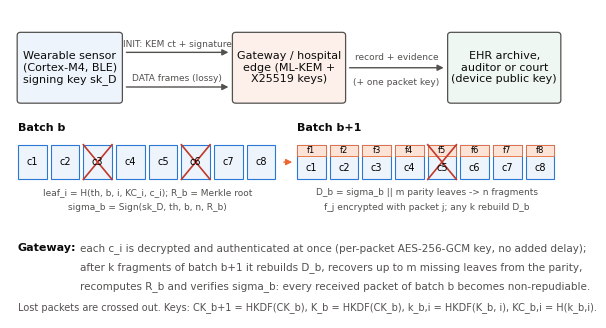

Recreate this plot in Python. (Note: this script raises an exception after producing the figure.)
"""Figures of the paper from the CSV files in results/ (run from the repository root)."""
import csv, sys, os
import matplotlib
matplotlib.use("Agg")
import matplotlib.pyplot as plt
from matplotlib.patches import FancyBboxPatch, FancyArrowPatch, Rectangle

R = "results/"
O = sys.argv[1] if len(sys.argv) > 1 else "fig/"
os.makedirs(O, exist_ok=True)
INK = "#0b0b0b"; INK2 = "#52514e"; GRID = "#e4e3df"
C = {"ML-DSA-44": "#2a78d6", "Falcon-512": "#eb6834", "LMS (HSS L2 H10 W4)": "#1f9e6e",
     "SPHINCS+-SHA2-128s": "#8a5cc2", "SPHINCS+-SHA2-128f": "#c2408f", "Ed25519": "#8c8b85"}
SHORT = {"ML-DSA-44": "ML-DSA-44", "Falcon-512": "Falcon-512", "LMS (HSS L2 H10 W4)": "LMS/HSS",
         "SPHINCS+-SHA2-128s": "SPHINCS+-128s", "SPHINCS+-SHA2-128f": "SPHINCS+-128f", "Ed25519": "Ed25519 (classical)"}
MK = {"ML-DSA-44": "o", "Falcon-512": "s", "LMS (HSS L2 H10 W4)": "^", "SPHINCS+-SHA2-128s": "D",
      "SPHINCS+-SHA2-128f": "v", "Ed25519": "x"}
plt.rcParams.update({"font.family": "DejaVu Sans", "font.size": 9, "axes.edgecolor": INK2, "axes.labelcolor": INK,
    "xtick.color": INK2, "ytick.color": INK2, "axes.spines.top": False, "axes.spines.right": False, "axes.grid": True,
    "grid.color": GRID, "grid.linewidth": 0.6, "axes.axisbelow": True, "savefig.dpi": 300, "savefig.bbox": "tight",
    "legend.frameon": False})
rd = lambda f: list(csv.DictReader(open(R + f)))
F = lambda x: float(x)

# ------------------------------------------------------------ Fig. 1 overview
def box(ax, x, y, w, h, text, fc="#ffffff", ec=INK2, fs=8, bold=False):
    ax.add_patch(FancyBboxPatch((x, y), w, h, boxstyle="round,pad=0.02,rounding_size=0.08", fc=fc, ec=ec, lw=0.9))
    ax.text(x + w / 2, y + h / 2, text, ha="center", va="center", fontsize=fs, color=INK, fontweight="bold" if bold else None)
def arrow(ax, x1, y1, x2, y2, col=INK2, ls="-", lw=1.0):
    ax.add_patch(FancyArrowPatch((x1, y1), (x2, y2), arrowstyle="-|>", mutation_scale=9, color=col, lw=lw, linestyle=ls))

fig, ax = plt.subplots(figsize=(7.2, 4.0)); ax.set_xlim(0, 14); ax.set_ylim(0, 8.0); ax.axis("off")
box(ax, 0.2, 5.6, 2.6, 1.8, "Wearable sensor\n(Cortex-M4, BLE)\nsigning key sk_D", "#eef4fc", bold=False)
box(ax, 5.6, 5.6, 2.8, 1.8, "Gateway / hospital\nedge (ML-KEM +\nX25519 keys)", "#fdf0ea")
box(ax, 11.0, 5.6, 2.8, 1.8, "EHR archive,\nauditor or court\n(device public key)", "#eef7f1")
arrow(ax, 2.85, 6.9, 5.55, 6.9); ax.text(4.2, 7.05, "INIT: KEM ct + signature", ha="center", fontsize=6.5, color=INK2)
arrow(ax, 2.85, 6.0, 5.55, 6.0); ax.text(4.2, 6.15, "DATA frames (lossy)", ha="center", fontsize=6.5, color=INK2)
arrow(ax, 8.45, 6.5, 10.95, 6.5); ax.text(9.7, 6.7, "record + evidence", ha="center", fontsize=6.5, color=INK2)
ax.text(9.7, 6.05, "(+ one packet key)", ha="center", fontsize=6.5, color=INK2)
# timeline of two batches
y0 = 3.6; ax.text(0.2, y0 + 1.25, "Batch b", fontsize=8, color=INK, fontweight="bold")
ax.text(7.2, y0 + 1.25, "Batch b+1", fontsize=8, color=INK, fontweight="bold")
for j in range(8):
    x = 0.2 + j * 0.82
    ax.add_patch(Rectangle((x, y0), 0.72, 0.9, fc="#eef4fc", ec="#2a78d6", lw=0.8))
    ax.text(x + 0.36, y0 + 0.45, f"c{j+1}", ha="center", va="center", fontsize=7)
for j in range(8):
    x = 7.2 + j * 0.82
    ax.add_patch(Rectangle((x, y0), 0.72, 0.9, fc="#eef4fc", ec="#2a78d6", lw=0.8))
    ax.add_patch(Rectangle((x, y0 + 0.6), 0.72, 0.3, fc="#fde3d6", ec="#eb6834", lw=0.6))
    ax.text(x + 0.36, y0 + 0.75, f"f{j+1}", ha="center", va="center", fontsize=6)
    ax.text(x + 0.36, y0 + 0.3, f"c{j+1}", ha="center", va="center", fontsize=7)
for j in (2, 5):   # lost packets
    x = 0.2 + j * 0.82; ax.plot([x, x + 0.72], [y0, y0 + 0.9], color="#c0392b", lw=1.2); ax.plot([x, x + 0.72], [y0 + 0.9, y0], color="#c0392b", lw=1.2)
x = 7.2 + 4 * 0.82; ax.plot([x, x + 0.72], [y0, y0 + 0.9], color="#c0392b", lw=1.2); ax.plot([x, x + 0.72], [y0 + 0.9, y0], color="#c0392b", lw=1.2)
ax.text(3.45, y0 - 0.4, "leaf_i = H(th, b, i, KC_i, c_i); R_b = Merkle root", ha="center", fontsize=6.5, color=INK2)
ax.text(3.45, y0 - 0.8, "sigma_b = Sign(sk_D, th, b, n, R_b)", ha="center", fontsize=6.5, color=INK2)
ax.text(10.45, y0 - 0.4, "D_b = sigma_b || m parity leaves -> n fragments", ha="center", fontsize=6.5, color=INK2)
ax.text(10.45, y0 - 0.8, "f_j encrypted with packet j; any k rebuild D_b", ha="center", fontsize=6.5, color=INK2)
arrow(ax, 6.8, y0 + 0.45, 7.15, y0 + 0.45, col="#eb6834")
ax.text(0.2, 1.75, "Gateway:", fontsize=8, fontweight="bold", color=INK)
ax.text(1.75, 1.75, "each c_i is decrypted and authenticated at once (per-packet AES-256-GCM key, no added delay);",
        fontsize=7.5, color=INK2)
ax.text(1.75, 1.25, "after k fragments of batch b+1 it rebuilds D_b, recovers up to m missing leaves from the parity,",
        fontsize=7.5, color=INK2)
ax.text(1.75, 0.75, "recomputes R_b and verifies sigma_b: every received packet of batch b becomes non-repudiable.",
        fontsize=7.5, color=INK2)
ax.text(0.2, 0.2, "Lost packets are crossed out. Keys: CK_b+1 = HKDF(CK_b), K_b = HKDF(CK_b), k_b,i = HKDF(K_b, i), KC_b,i = H(k_b,i).",
        fontsize=7, color=INK2)
fig.savefig(O + "fig-overview.png"); plt.close(fig)

# ------------------------------------------- Fig. 2 signing cost and size on the device
mcu = {r["function"]: r for r in rd("mcu-emulated.csv")}
comp = {r["function"]: r for r in rd("mcu-components.csv")}
sigs = [("Ed25519", "op_sign_ed25519", 64), ("ML-DSA-44", "op_sign_mldsa44", 2420), ("LMS (HSS L2 H10 W4)", "op_sign_lms", 5076),
        ("Falcon-512", "op_sign_falcon512", 666), ("SPHINCS+-SHA2-128f", "op_sign_sphincs128f", 17088),
        ("SPHINCS+-SHA2-128s", "op_sign_sphincs128s", 7856)]
fig, ax = plt.subplots(1, 2, figsize=(7.2, 2.7))
ms = [F((comp.get(f) or mcu[f])["cycles"]) / 64e3 for _, f, _ in sigs]
y = range(len(sigs))
ax[0].barh(y, ms, color=[C[s] for s, _, _ in sigs], height=0.62); ax[0].set_xscale("log"); ax[0].invert_yaxis()
ax[0].set_yticks(list(y)); ax[0].set_yticklabels([SHORT[s] for s, _, _ in sigs]); ax[0].grid(axis="y", visible=False)
for i, v in enumerate(ms): ax[0].text(v * 1.15, i, f"{v:,.0f} ms" if v >= 10 else f"{v:.1f} ms", va="center", fontsize=7.5)
ax[0].set_xlim(5, 1e6); ax[0].set_xlabel("signing time at 64 MHz (ms, log scale)")
ax[0].set_title("(a) One signature on the device", fontsize=9, loc="left")
sz = [b for _, _, b in sigs]
ax[1].barh(y, sz, color=[C[s] for s, _, _ in sigs], height=0.62); ax[1].set_xscale("log"); ax[1].invert_yaxis()
ax[1].set_yticks(list(y)); ax[1].set_yticklabels([]); ax[1].grid(axis="y", visible=False)
ax[1].axvline(244, color="#c0392b", lw=1, ls="--"); ax[1].text(260, 5.45, "one BLE\nframe (244 B)", fontsize=7, color="#c0392b")
for i, v in enumerate(sz): ax[1].text(v * 1.15, i, f"{v:,} B", va="center", fontsize=7.5)
ax[1].set_xlim(30, 2e5); ax[1].set_xlabel("signature size (bytes, log scale)")
ax[1].set_title("(b) Signature size", fontsize=9, loc="left")
fig.tight_layout(); fig.savefig(O + "fig-signatures.png"); plt.close(fig)

# --------------------------------- Fig. 3 overhead per packet vs loss (tuned m, k)
opt = rd("optimise-16.csv")
show = ["ML-DSA-44", "Falcon-512", "LMS (HSS L2 H10 W4)", "SPHINCS+-SHA2-128s", "Ed25519"]
fig, ax = plt.subplots(1, 2, figsize=(7.2, 2.8), sharey=True)
for a, burst, title in [(ax[0], "1", "(a) Independent losses"), (ax[1], "4", "(b) Bursty losses (mean burst 4)")]:
    for s in show:
        pts = [(F(r["loss"]) * 100, F(r["air_overhead_per_packet"])) for r in opt
               if r["signature"] == s and r["n"] == "32" and (r["burst"] == burst or r["loss"] == "0.00") and F(r["air_overhead_per_packet"]) > 0]
        pts.sort()
        a.plot([p for p, _ in pts], [o for _, o in pts], marker=MK[s], ms=4, lw=1.6, color=C[s], label=SHORT[s])
    a.set_xlabel("average packet loss (%)"); a.set_title(title, fontsize=9, loc="left")
ax[0].set_ylabel("air bytes added per packet")
ax[0].legend(fontsize=7, loc="upper left")
fig.tight_layout(); fig.savefig(O + "fig-overhead-loss.png"); plt.close(fig)

# ------------------------------------------- Fig. 4 batch size trade-off
fig, ax = plt.subplots(figsize=(4.6, 2.8))
for s in show:
    pts = [(int(r["n"]), F(r["air_overhead_per_packet"])) for r in opt
           if r["signature"] == s and r["loss"] == "0.05" and r["burst"] == "4" and F(r["air_overhead_per_packet"]) > 0]
    pts.sort()
    ax.plot([n for n, _ in pts], [o for _, o in pts], marker=MK[s], ms=4, lw=1.6, color=C[s], label=SHORT[s])
ax.set_xscale("log", base=2); ax.set_xticks([16, 32, 64, 128]); ax.set_xticklabels(["16", "32", "64", "128"])
ax.set_xlabel("batch size n (packets per signature)"); ax.set_ylabel("air bytes added per packet")
ax.set_title("5 % loss, mean burst 4, target 0.99", fontsize=9, loc="left"); ax.legend(fontsize=7)
fig.tight_layout(); fig.savefig(O + "fig-batch-size.png"); plt.close(fig)

# --------------------------------------------- Fig. 5 comparison with baselines
cmp_ = rd("compare-16.csv")
order = ["Proposed (m and k tuned)", "Proposed (fixed m and k)", "Leaf list coded (SAIDA-style)", "EMSS (2 links; signature x2)",
         "Batch signature x2", "Batch signature x1", "Sign each packet"]
CS = {"Proposed (m and k tuned)": "#2a78d6", "Proposed (fixed m and k)": "#7fb0ea", "Leaf list coded (SAIDA-style)": "#1f9e6e",
      "EMSS (2 links; signature x2)": "#8a5cc2", "Batch signature x2": "#eb6834", "Batch signature x1": "#f2a27f", "Sign each packet": "#8c8b85"}
fig, ax = plt.subplots(1, 2, figsize=(7.2, 2.9), sharey=True)
for a, burst, title in [(ax[0], "1", "(a) Independent losses"), (ax[1], "4", "(b) Bursty losses (mean burst 4)")]:
    for sc in order:
        pts = sorted((F(r["loss"]) * 100, F(r["verified_of_sent"])) for r in cmp_
                     if r["scheme"] == sc and r["signature"] == "ML-DSA-44" and (r["burst"] == burst or r["loss"] == "0.00"))
        a.plot([p for p, _ in pts], [v for _, v in pts], marker="o", ms=3, lw=1.5, color=CS[sc], label=sc)
    a.set_xlabel("average packet loss (%)"); a.set_title(title, fontsize=9, loc="left"); a.set_ylim(-0.02, 1.02)
ax[0].set_ylabel("packets non-repudiable / sent")
h, l = ax[0].get_legend_handles_labels()
fig.legend(h, l, loc="lower center", ncol=4, fontsize=7, bbox_to_anchor=(0.5, -0.08))
fig.tight_layout(rect=(0, 0.08, 1, 1)); fig.savefig(O + "fig-baselines.png"); plt.close(fig)

# ------------------------------------------------ Fig. 6 model validation
val = rd("validate.csv")
fig, ax = plt.subplots(figsize=(3.4, 3.0))
for cfg, col in [(("16", "4", "12"), "#2a78d6"), (("32", "8", "24"), "#eb6834")]:
    pts = [(F(r["model_ok"]), F(r["measured_ok"])) for r in val if (r["n"], r["m"], r["k"]) == cfg]
    ax.scatter([p for p, _ in pts], [q for _, q in pts], s=22, color=col, label=f"n={cfg[0]}, m={cfg[1]}, k={cfg[2]}", zorder=3)
ax.plot([0, 1], [0, 1], color=INK2, lw=0.8, ls="--")
ax.set_xlabel("model: P(batch verifiable)"); ax.set_ylabel("implementation: fraction verified")
ax.set_xlim(-0.02, 1.02); ax.set_ylim(-0.02, 1.02); ax.legend(fontsize=7, loc="upper left")
fig.tight_layout(); fig.savefig(O + "fig-validation.png"); plt.close(fig)

# ------------------------------------------------ Fig. 7 energy of the real streams
st = [r for r in rd("streams.csv") if r["loss"] == "0.05"]
fig, ax = plt.subplots(1, 2, figsize=(7.2, 2.7))
for a, wl, title in [(ax[0], "Vitals", "(a) Vital signs, 1 record/s, n = 32"), (ax[1], "ECG", "(b) ECG, 5.6 packets/s, n = 64")]:
    rows = [r for r in st if r["workload"] == wl]
    rows.sort(key=lambda r: F(r["total_mJ_per_h"]))
    y = range(len(rows))
    cpu = [F(r["cpu_mJ_per_h"]) / 1000 for r in rows]; rad = [F(r["radio_mJ_per_h"]) / 1000 for r in rows]
    a.barh(y, cpu, color="#2a78d6", height=0.6, label="CPU")
    a.barh(y, rad, left=cpu, color="#eb6834", height=0.6, label="radio")
    a.set_yticks(list(y)); a.set_yticklabels([SHORT[r["signature"]] for r in rows]); a.grid(axis="y", visible=False)
    a.set_xscale("log"); a.set_xlabel("energy (J per hour, log scale)"); a.set_title(title, fontsize=9, loc="left")
    for i, r in enumerate(rows): a.text((cpu[i] + rad[i]) * 1.15, i, f"{F(r['total_mJ_per_h']) / 1000:.2f}", va="center", fontsize=7.5)
    a.set_xlim(0.03, 80)
ax[0].legend(fontsize=7, loc="lower right")
fig.tight_layout(); fig.savefig(O + "fig-energy.png"); plt.close(fig)
print("figures written to", O)
